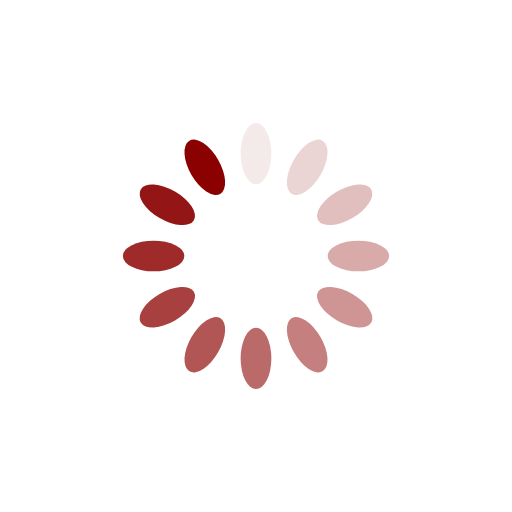
t = 0.00 s
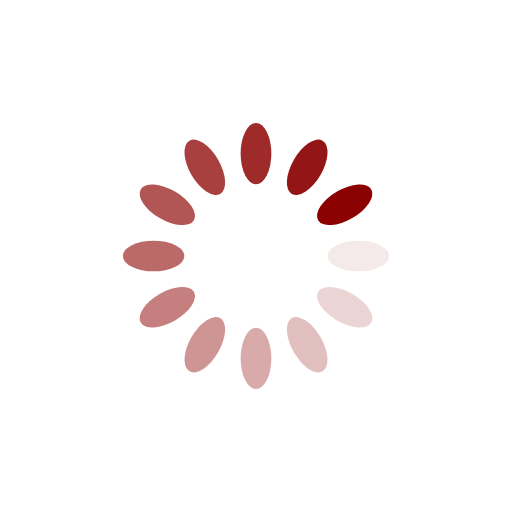
t = 0.25 s
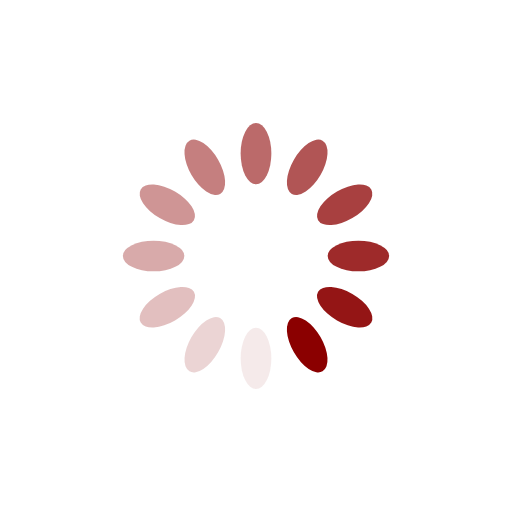
t = 0.50 s
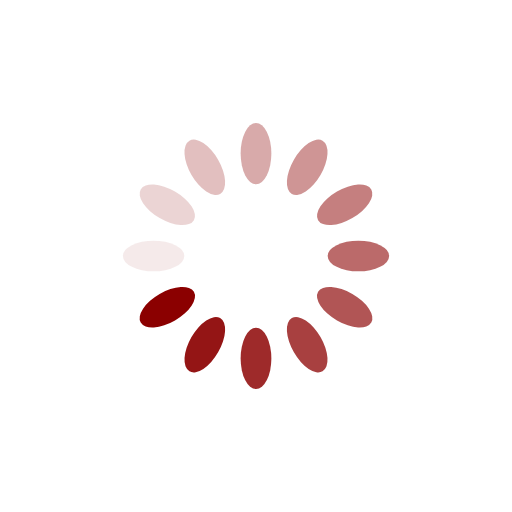
t = 0.75 s

The animated SVG that drew these frames (rendered in a browser with its animation timeline set to each time). Animation: 12 SMIL elements (animate=12); one cycle of 1.00 s, repeats indefinitely.

<?xml version="1.0" encoding="utf-8"?>
<svg xmlns="http://www.w3.org/2000/svg" xmlns:xlink="http://www.w3.org/1999/xlink" style="margin: auto; background: rgba(0, 0, 0, 0) none repeat scroll 0% 0%; display: block; shape-rendering: auto;" width="200px" height="200px" viewBox="0 0 100 100" preserveAspectRatio="xMidYMid">
<g transform="rotate(0 50 50)">
  <rect x="47" y="24" rx="3" ry="6" width="6" height="12" fill="#8b0000">
    <animate attributeName="opacity" values="1;0" keyTimes="0;1" dur="1s" begin="-0.9166666666666666s" repeatCount="indefinite"></animate>
  </rect>
</g><g transform="rotate(30 50 50)">
  <rect x="47" y="24" rx="3" ry="6" width="6" height="12" fill="#8b0000">
    <animate attributeName="opacity" values="1;0" keyTimes="0;1" dur="1s" begin="-0.8333333333333334s" repeatCount="indefinite"></animate>
  </rect>
</g><g transform="rotate(60 50 50)">
  <rect x="47" y="24" rx="3" ry="6" width="6" height="12" fill="#8b0000">
    <animate attributeName="opacity" values="1;0" keyTimes="0;1" dur="1s" begin="-0.75s" repeatCount="indefinite"></animate>
  </rect>
</g><g transform="rotate(90 50 50)">
  <rect x="47" y="24" rx="3" ry="6" width="6" height="12" fill="#8b0000">
    <animate attributeName="opacity" values="1;0" keyTimes="0;1" dur="1s" begin="-0.6666666666666666s" repeatCount="indefinite"></animate>
  </rect>
</g><g transform="rotate(120 50 50)">
  <rect x="47" y="24" rx="3" ry="6" width="6" height="12" fill="#8b0000">
    <animate attributeName="opacity" values="1;0" keyTimes="0;1" dur="1s" begin="-0.5833333333333334s" repeatCount="indefinite"></animate>
  </rect>
</g><g transform="rotate(150 50 50)">
  <rect x="47" y="24" rx="3" ry="6" width="6" height="12" fill="#8b0000">
    <animate attributeName="opacity" values="1;0" keyTimes="0;1" dur="1s" begin="-0.5s" repeatCount="indefinite"></animate>
  </rect>
</g><g transform="rotate(180 50 50)">
  <rect x="47" y="24" rx="3" ry="6" width="6" height="12" fill="#8b0000">
    <animate attributeName="opacity" values="1;0" keyTimes="0;1" dur="1s" begin="-0.4166666666666667s" repeatCount="indefinite"></animate>
  </rect>
</g><g transform="rotate(210 50 50)">
  <rect x="47" y="24" rx="3" ry="6" width="6" height="12" fill="#8b0000">
    <animate attributeName="opacity" values="1;0" keyTimes="0;1" dur="1s" begin="-0.3333333333333333s" repeatCount="indefinite"></animate>
  </rect>
</g><g transform="rotate(240 50 50)">
  <rect x="47" y="24" rx="3" ry="6" width="6" height="12" fill="#8b0000">
    <animate attributeName="opacity" values="1;0" keyTimes="0;1" dur="1s" begin="-0.25s" repeatCount="indefinite"></animate>
  </rect>
</g><g transform="rotate(270 50 50)">
  <rect x="47" y="24" rx="3" ry="6" width="6" height="12" fill="#8b0000">
    <animate attributeName="opacity" values="1;0" keyTimes="0;1" dur="1s" begin="-0.16666666666666666s" repeatCount="indefinite"></animate>
  </rect>
</g><g transform="rotate(300 50 50)">
  <rect x="47" y="24" rx="3" ry="6" width="6" height="12" fill="#8b0000">
    <animate attributeName="opacity" values="1;0" keyTimes="0;1" dur="1s" begin="-0.08333333333333333s" repeatCount="indefinite"></animate>
  </rect>
</g><g transform="rotate(330 50 50)">
  <rect x="47" y="24" rx="3" ry="6" width="6" height="12" fill="#8b0000">
    <animate attributeName="opacity" values="1;0" keyTimes="0;1" dur="1s" begin="0s" repeatCount="indefinite"></animate>
  </rect>
</g>
<!-- [ldio] generated by https://loading.io/ --></svg>
